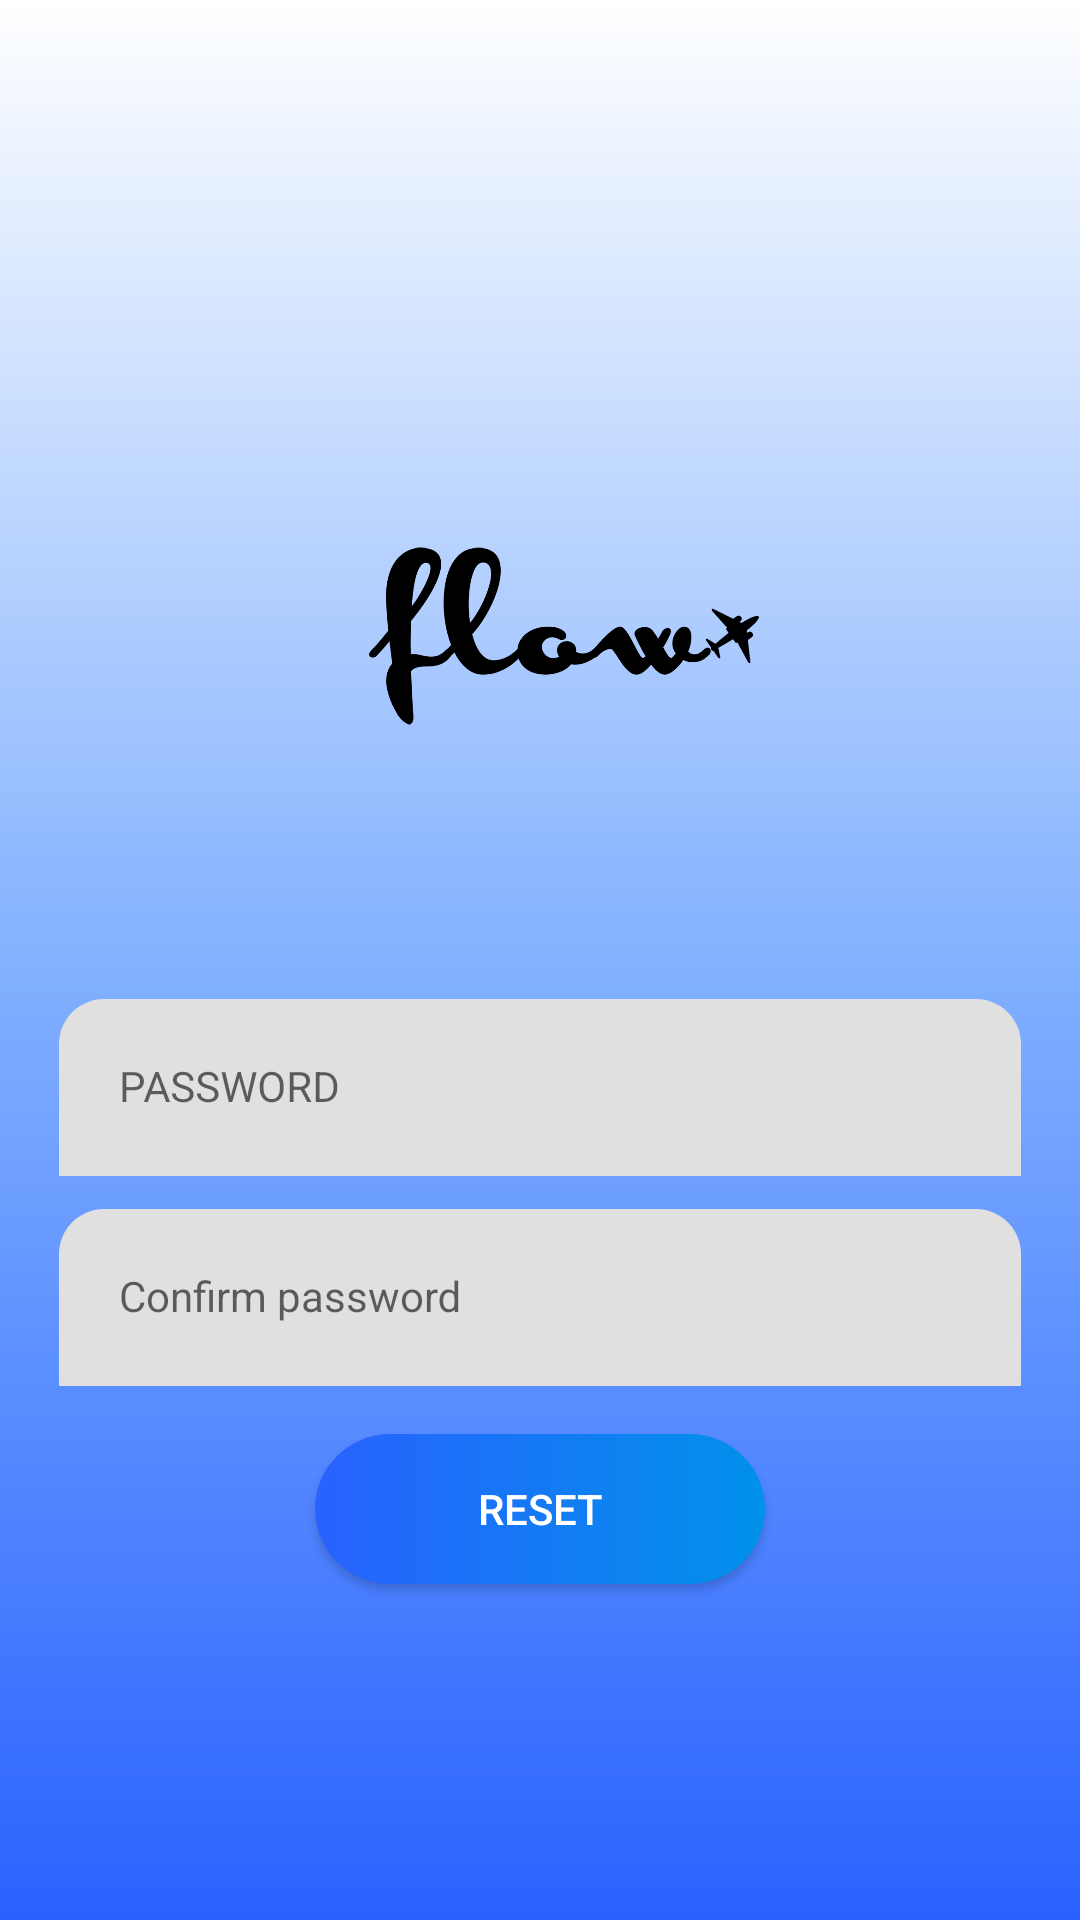

Android layout source for this screen:
<!-- AndroidManifest.xml: application theme AppTheme -->
<!-- res/layout/pwchanges.xml -->
<?xml version="1.0" encoding="utf-8"?>
<androidx.constraintlayout.widget.ConstraintLayout xmlns:android="http://schemas.android.com/apk/res/android"
    xmlns:tools="http://schemas.android.com/tools"
    android:layout_width="match_parent"
    android:layout_height="match_parent"
    tools:context=".resetPassword.PWChanges">

    <LinearLayout
        android:layout_width="match_parent"
        android:layout_height="match_parent"
        android:background="@drawable/gradient"
        android:gravity="center"
        android:orientation="vertical"
        android:padding="@dimen/activity_horizontal_margin">





        <ImageView
            android:layout_width="200dp"
            android:layout_height="200dp"
            android:layout_gravity="center_horizontal"
            android:layout_marginBottom="10dp"
            android:src="@drawable/hd" />

        <com.google.android.material.textfield.TextInputLayout
            android:layout_width="match_parent"
            android:layout_height="wrap_content">


            <EditText
                android:layout_width="match_parent"
                android:layout_height="wrap_content"
                android:layout_marginTop="10dp"
                android:drawableLeft="@drawable/ic_lock_black_24dp"
                android:layout_marginEnd="20dp"
                android:id="@+id/password"
                android:layout_marginStart="20dp"
                android:textSize="14sp"
                android:drawablePadding="10dp"
                android:background="@drawable/edit_text_background"
                android:hint="PASSWORD"
                android:padding="20dp"
                android:textColorHint="#606060"
                android:inputType="textPassword"/>

        </com.google.android.material.textfield.TextInputLayout>

        <com.google.android.material.textfield.TextInputLayout
            android:layout_width="match_parent"
            android:layout_height="wrap_content">


            <EditText
                android:layout_width="match_parent"
                android:layout_height="wrap_content"
                android:layout_marginTop="10dp"
                android:drawableLeft="@drawable/ic_lock_black_24dp"
                android:layout_marginEnd="20dp"
                android:id="@+id/cpassword"
                android:layout_marginStart="20dp"
                android:textSize="14sp"
                android:drawablePadding="10dp"
                android:background="@drawable/edit_text_background"
                android:hint="Confirm password"
                android:padding="20dp"
                android:textColorHint="#606060"
                android:inputType="textPassword"/>

        </com.google.android.material.textfield.TextInputLayout>


        <Button
            android:id="@+id/confirmBtn"
            android:layout_width="150dp"
            android:layout_height="50dp"
            android:layout_gravity="center"
            android:layout_marginTop="16dp"
            android:text="Reset"
            android:textColor="@color/white"
            android:background="@drawable/button_style"/>



    </LinearLayout>

</androidx.constraintlayout.widget.ConstraintLayout>
<!-- resources referenced by this layout -->
<resources>
  <color name="white">@android:color/white</color>
  <!-- drawable button_style (drawable) -->
  <?xml version="1.0" encoding="utf-8"?>
  <ripple xmlns:android="http://schemas.android.com/apk/res/android"
      xmlns:tools="http://schemas.android.com/tools"
      android:color="#0dafdc">
  
      <item>
          <shape android:shape="rectangle"
              >
              <corners
                  android:radius="100dp"/>
              <gradient android:angle="0"
                  android:startColor="#2962ff"
                  android:endColor="#0091ea"/>
  
          </shape>
      </item>
  </ripple>
  <!-- drawable edit_text_background (drawable) -->
  <?xml version="1.0" encoding="utf-8"?>
  <shape xmlns:android="http://schemas.android.com/apk/res/android"
      android:shape="rectangle"
      >
      <solid android:color="@color/grey_300"/>
      <corners
          android:topLeftRadius="15dp"
          android:topRightRadius="15dp" />
  </shape>
  <!-- drawable gradient (drawable) -->
  <?xml version="1.0" encoding="utf-8"?>
  <shape xmlns:android="http://schemas.android.com/apk/res/android">
      <gradient
          android:startColor="#2962ff"
          android:centerColor="#82b1ff"
          android:endColor="#FFFFFF"
          android:angle="90"/>
  </shape>
  <!-- drawable hd: png bitmap (drawable, 32467 bytes) -->
  <style name="AppTheme" parent="Theme.MaterialComponents.Light.NoActionBar.Bridge">
          
  
          <item name="android:windowLightStatusBar" tools:targetApi="m">true</item>
          <item name="android:windowLightNavigationBar" tools:targetApi="o_mr1">true</item>
          <item name="colorPrimary">@color/colorAccent</item>
          <item name="colorPrimaryDark">@color/colorAccent</item>
          <item name="colorAccent">@color/colorAccent</item>
          <item name="android:statusBarColor">#ffffff</item>
          <item name="android:navigationBarColor">@color/colorPrimaryDark</item>
      </style>
  <color name="grey_300">#e0e0e0</color>
  <color name="colorAccent">#428bca</color>
  <color name="colorPrimaryDark">#2962ff</color>
</resources>
